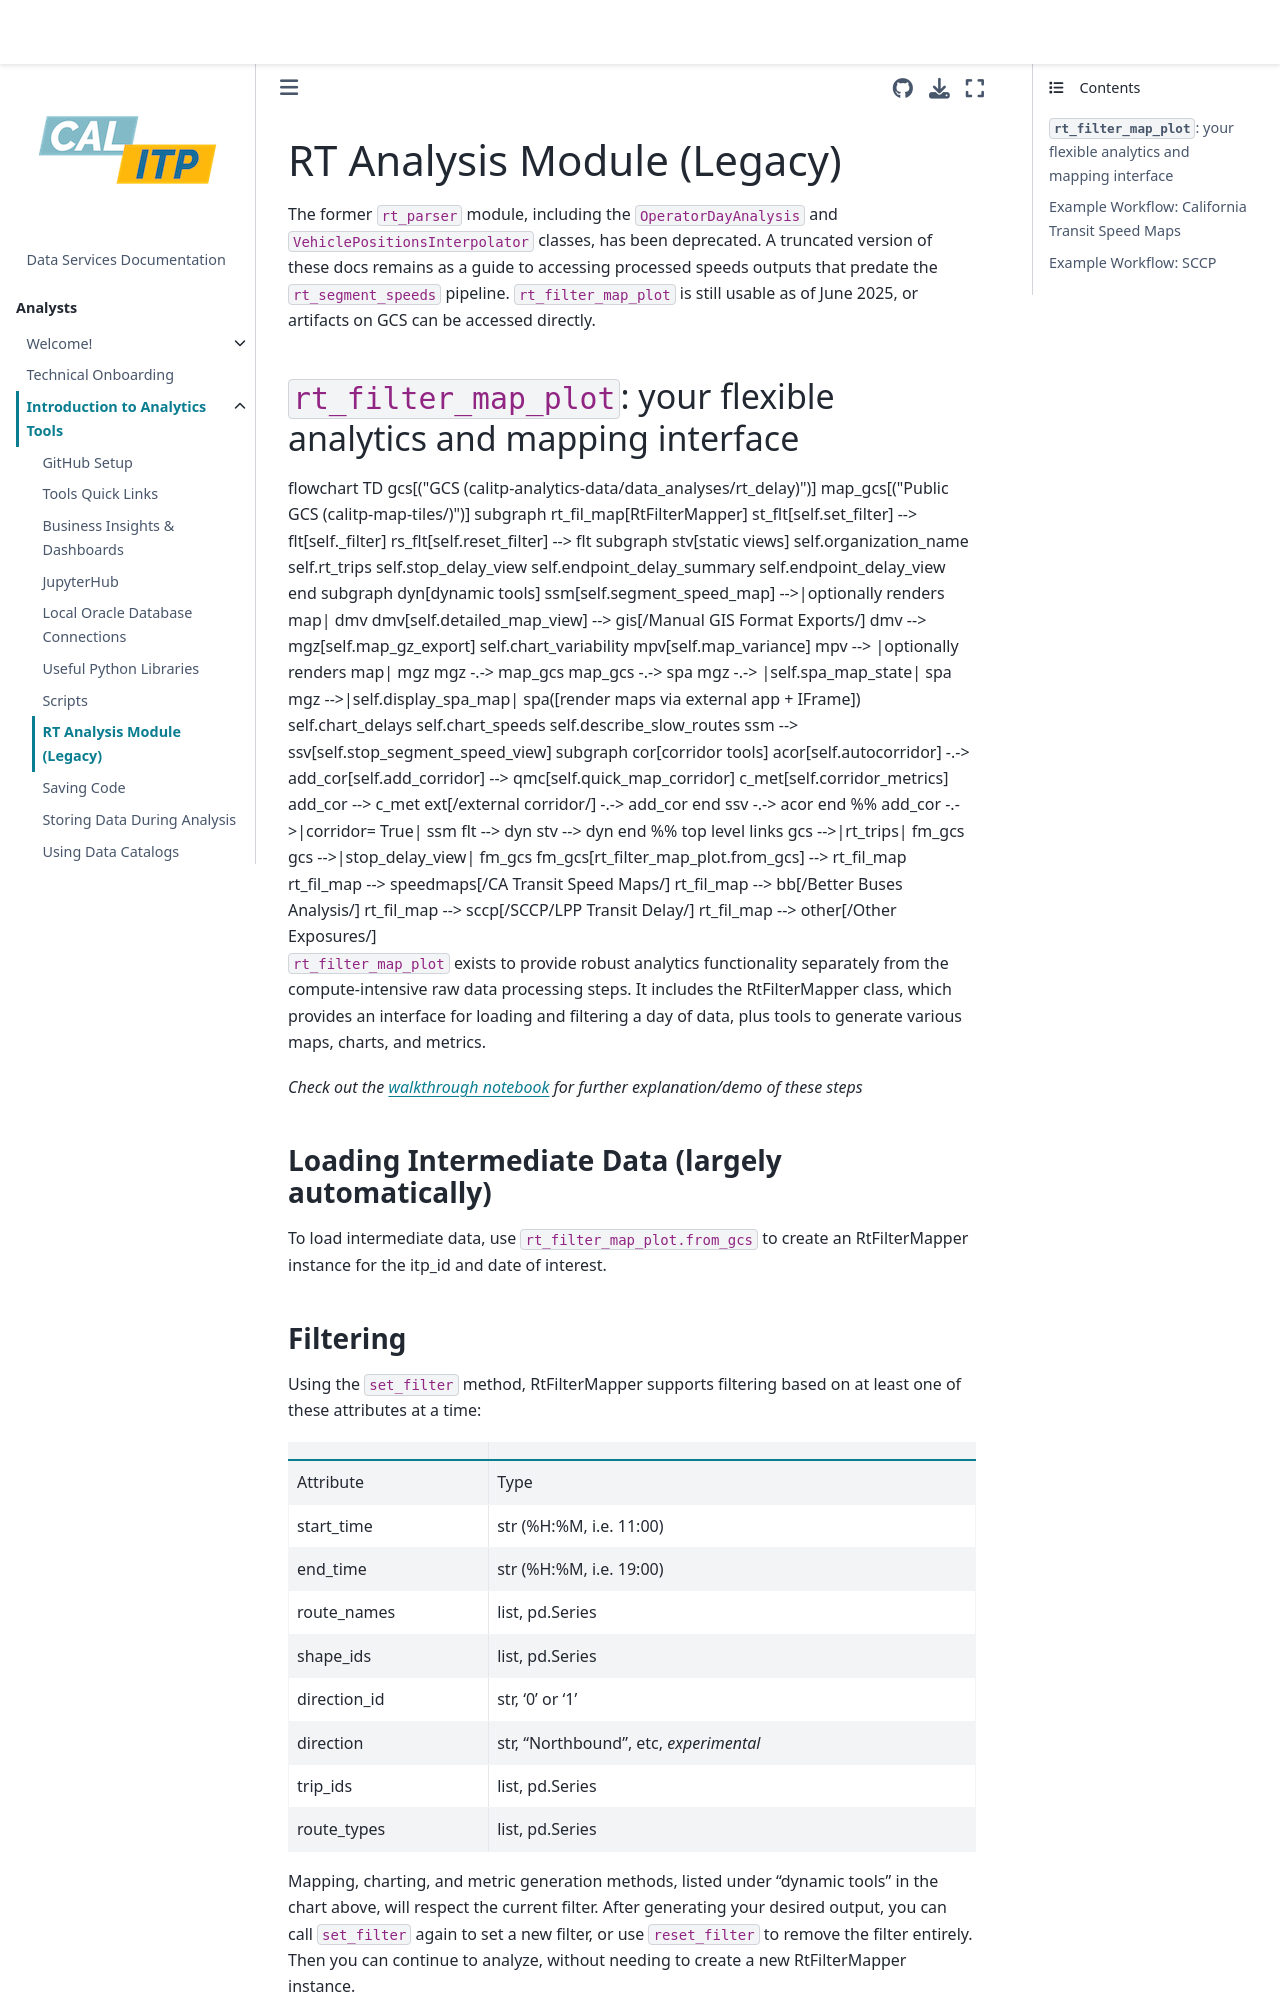

repository: cal-itp/data-infra · page: analytics_tools/rt_analysis.html · generator: mkdocs

# RT Analysis Module (Legacy)

The former `rt_parser` module, including the `OperatorDayAnalysis` and `VehiclePositionsInterpolator` classes, has been deprecated. A truncated version of these docs remains as a guide to accessing processed speeds outputs that predate the `rt_segment_speeds` pipeline. `rt_filter_map_plot` is still usable as of June 2025, or artifacts on GCS can be accessed directly.

## `rt_filter_map_plot`: your flexible analytics and mapping interface

```{mermaid}
flowchart TD
    gcs[("GCS (calitp-analytics-data/data_analyses/rt_delay)")]
    map_gcs[("Public GCS (calitp-map-tiles/)")]
    subgraph rt_fil_map[RtFilterMapper]
        st_flt[self.set_filter] -->
        flt[self._filter]
        rs_flt[self.reset_filter] -->
        flt
        subgraph stv[static views]
            self.organization_name
            self.rt_trips
            self.stop_delay_view
            self.endpoint_delay_summary
            self.endpoint_delay_view
        end
        subgraph dyn[dynamic tools]
            ssm[self.segment_speed_map] -->|optionally renders map| dmv
            dmv[self.detailed_map_view] -->
            gis[/Manual GIS Format Exports/]
            dmv --> mgz[self.map_gz_export]
            self.chart_variability
            mpv[self.map_variance]
            mpv --> |optionally renders map| mgz
            mgz -.-> map_gcs
            map_gcs -.-> spa
            mgz -.-> |self.spa_map_state| spa
            mgz -->|self.display_spa_map| spa([render maps via external app + IFrame])
            self.chart_delays
            self.chart_speeds
            self.describe_slow_routes
            ssm --> ssv[self.stop_segment_speed_view]
            subgraph cor[corridor tools]
                acor[self.autocorridor] -.->
                add_cor[self.add_corridor] -->
                qmc[self.quick_map_corridor]
                c_met[self.corridor_metrics]
                add_cor --> c_met
                ext[/external corridor/] -.-> add_cor
            end
            ssv -.-> acor
        end
        %% add_cor -.->|corridor= True| ssm
        flt --> dyn
        stv --> dyn
    end
    %% top level links
    gcs -->|rt_trips| fm_gcs
    gcs -->|stop_delay_view| fm_gcs
    fm_gcs[rt_filter_map_plot.from_gcs] --> rt_fil_map
    rt_fil_map --> speedmaps[/CA Transit Speed Maps/]
    rt_fil_map --> bb[/Better Buses Analysis/]
    rt_fil_map --> sccp[/SCCP/LPP Transit Delay/]
    rt_fil_map --> other[/Other Exposures/]
```

`rt_filter_map_plot` exists to provide robust analytics functionality separately from the compute-intensive raw data processing steps. It includes the RtFilterMapper class, which provides an interface for loading and filtering a day of data, plus tools to generate various maps, charts, and metrics.

_Check out the [walkthrough notebook](https://github.com/cal-itp/data-analyses/blob/main/rt_delay/31_tutorial.ipynb) for further explanation/demo of these steps_

### Loading Intermediate Data (largely automatically)

To load intermediate data, use `rt_filter_map_plot.from_gcs` to create an RtFilterMapper instance for the itp_id and date of interest.

### Filtering

Using the `set_filter` method, RtFilterMapper supports filtering based on at least one of these attributes at a time:

|              |                                        |
| ------------ | -------------------------------------- |
| Attribute    | Type                                   |
| start_time   | str (%H:%M, i.e. 11:00)                |
| end_time     | str (%H:%M, i.e. 19:00)                |
| route_names  | list, pd.Series                        |
| shape_ids    | list, pd.Series                        |
| direction_id | str, '0' or '1'                        |
| direction    | str, "Northbound", etc, _experimental_ |
| trip_ids     | list, pd.Series                        |
| route_types  | list, pd.Series                        |

Mapping, charting, and metric generation methods, listed under "dynamic tools" in the chart above, will respect the current filter. After generating your desired output, you can call `set_filter` again to set a new filter, or use `reset_filter` to remove the filter entirely. Then you can continue to analyze, without needing to create a new RtFilterMapper instance.
